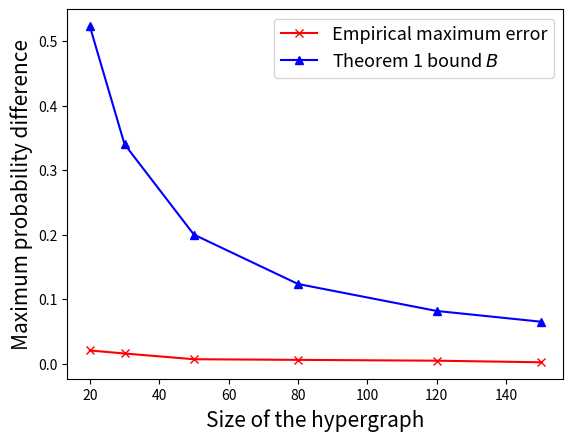
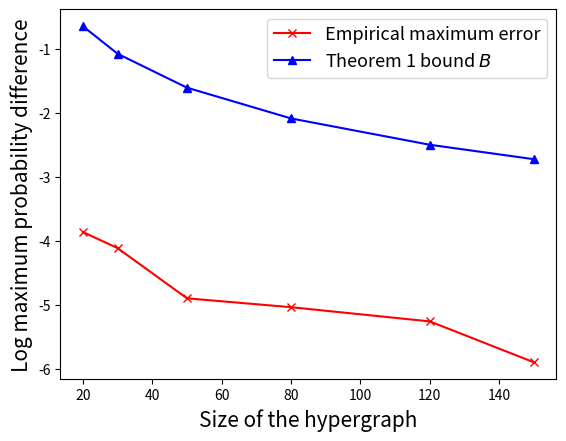

Write the Python code that produced these figures, in order.
#!/usr/bin/env python3
# -*- coding: utf-8 -*-
"""
@author: xianghezhu
"""

import numpy as np
import scipy.stats as stat
from math import comb
from itertools import combinations
import matplotlib.pyplot as plt



itr = 100000
k_list = [2, 3]
M = 3
n_list = [20, 30, 50, 80, 120, 150]
c = 0.5

prob_diff = np.zeros(len(n_list))
stein_err = np.zeros(len(n_list))


def Probability_error(lam, sample):
    M = sample.shape[1]
    zero_count = np.sum(sample == 0, axis=1)
    one_count = np.sum(sample == 1, axis=1)
    q0 = np.exp(-lam)
    q1 = lam * np.exp(-lam)
    P = np.zeros((M + 1, M + 1))
    for count0 in range(M + 1):
        for count1 in range(M + 1 - count0):
            P[count0, count1] = stat.multinomial.pmf(
                [count0, count1, M - count0 - count1],
                M, [q0, q1, 1. - q0 - q1])
    error = 0.
    
    for a in range(M + 1):
        for b in range(M + 1):
            empirical = np.mean((zero_count > a) | (one_count > b))
            reference = np.sum(P[a + 1:, :]) + np.sum(P[:a + 1, b + 1:])
            error = max(error, abs(empirical - reference))
    return error


def Stein_bound(M, prob, n, k):
    return M * (comb(n - 1, k - 1) * prob**2
                + (M - 1) * comb(n - 2, k - 2) * prob * (1. + prob))



for n_id, n in enumerate(n_list):
    p_list = np.zeros(len(k_list))
    mean = 0.
    for k_id, k in enumerate(k_list):
        nk1 = comb(n - 1, k - 1)
        prob = c / float(nk1)
        p_list[k_id] = prob
        mean += nk1 * prob
        stein_err[n_id] += Stein_bound(M, prob, n, k)
    rng = np.random.default_rng(1066 + n_id)
    deg = np.zeros((itr, M), dtype=int)
    
    for k_id, k in enumerate(k_list):
        prob = p_list[k_id]
        for s in range(1, min(k, M) + 1):
            for selected in combinations(range(M), s):
                count = rng.binomial(comb(n - M, k - s), prob, size=itr)
                for v in selected:
                    deg[:, v] += count
    prob_diff[n_id] = Probability_error(mean, deg)

print(prob_diff, stein_err)


plt.figure()
plt.plot(n_list, prob_diff, color="red", marker="x", label="Empirical maximum error")
plt.plot(n_list, stein_err, color="blue", marker="^", label=r"Theorem 1 bound $B$")
plt.legend(prop={"size": 13})
plt.xlabel("Size of the hypergraph", fontsize=15)
plt.ylabel("Maximum probability difference", fontsize=15)
plt.savefig("Probability_application_M" + str(M) + "_n_change_sparse_c" + str(c) + "_k" + str(k_list[0]) + "_" + str(k_list[1]) + ".pdf", bbox_inches="tight")
plt.show()
plt.figure()
plt.plot(n_list, np.log(prob_diff), color="red", marker="x", label="Empirical maximum error")
plt.plot(n_list, np.log(stein_err), color="blue", marker="^", label=r"Theorem 1 bound $B$")
plt.legend(prop={"size": 13})
plt.xlabel("Size of the hypergraph", fontsize=15)
plt.ylabel("Log maximum probability difference", fontsize=15)
plt.savefig("Log" + "Probability_application_M" + str(M) + "_n_change_sparse_c" + str(c) + "_k" + str(k_list[0]) + "_" + str(k_list[1]) + ".pdf", bbox_inches="tight")
plt.show()
